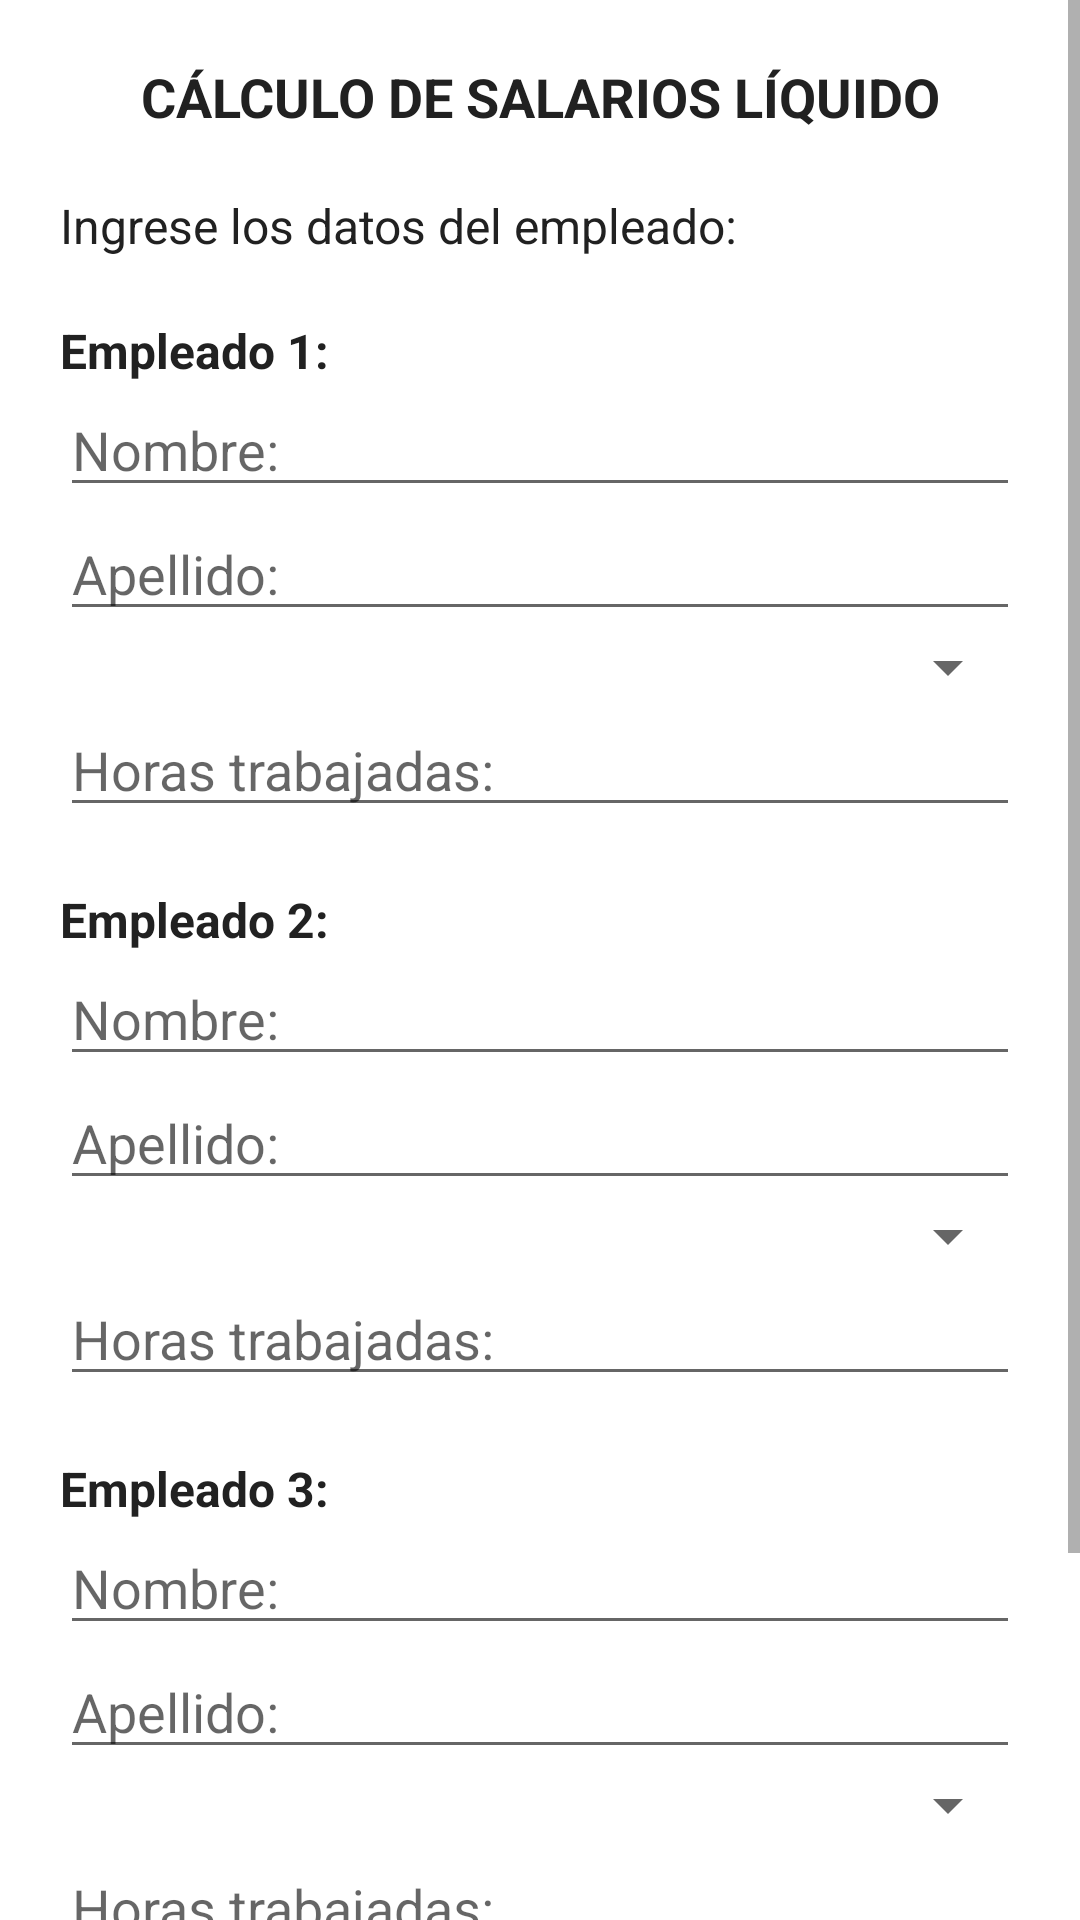

Layout XML and referenced resources for this Android screen:
<!-- AndroidManifest.xml: application theme Theme.DesafioPractico1DSM -->
<!-- res/layout/activity_ejercicio3.xml -->
<?xml version="1.0" encoding="utf-8"?>
<ScrollView xmlns:android="http://schemas.android.com/apk/res/android"
    xmlns:app="http://schemas.android.com/apk/res-auto"
    xmlns:tools="http://schemas.android.com/tools"
    android:layout_width="match_parent"
    android:layout_height="match_parent"
    tools:context=".Ejercicio3Activity">

    <LinearLayout
        android:layout_width="match_parent"
        android:layout_height="match_parent"
        android:orientation="vertical"
        >

        <TextView
            android:id="@+id/textView"
            android:layout_width="match_parent"
            android:layout_height="wrap_content"
            android:text="CÁLCULO DE SALARIOS LÍQUIDO"
            android:textAlignment="center"
            android:textColor="#212121"
            android:textSize="18dp"
            android:textStyle="bold"

            android:layout_marginVertical="20dp"
            />

        <TextView
            android:id="@+id/textView2"
            android:layout_width="match_parent"
            android:layout_height="wrap_content"
            android:layout_marginHorizontal="20dp"
            android:text="Ingrese los datos del empleado:"
            android:textColor="#212121"
            android:textSize="16dp"

            android:layout_marginBottom="20dp"/>

        <TextView
            android:id="@+id/textView3"
            android:layout_width="match_parent"
            android:layout_height="wrap_content"
            android:layout_marginHorizontal="20dp"
            android:text="Empleado 1:"
            android:textColor="#212121"
            android:textSize="16dp"
            android:textStyle="bold" />
        <EditText
            android:id="@+id/editTextName1"
            android:layout_width="match_parent"
            android:layout_height="wrap_content"
            android:layout_marginHorizontal="20dp"
            android:ems="10"
            android:inputType="textPersonName"
            android:hint="Nombre:" />
        <EditText
            android:id="@+id/editTextLastName1"
            android:layout_width="match_parent"
            android:layout_height="wrap_content"
            android:layout_marginHorizontal="20dp"
            android:ems="10"
            android:inputType="textPersonName"
            android:hint="Apellido:" />
        <Spinner
            android:id="@+id/spinnerRole1"
            android:layout_width="match_parent"
            android:layout_height="wrap_content"

            android:layout_marginHorizontal="20dp"
            />
        <EditText
            android:id="@+id/editTextYears1"
            android:layout_width="match_parent"
            android:layout_height="wrap_content"
            android:layout_marginHorizontal="20dp"
            android:ems="10"
            android:hint="Horas trabajadas:"
            android:inputType="number"

            android:layout_marginBottom="20dp"/>


        <TextView
            android:id="@+id/textView4"
            android:layout_width="match_parent"
            android:layout_height="wrap_content"
            android:layout_marginHorizontal="20dp"
            android:text="Empleado 2:"
            android:textColor="#212121"
            android:textSize="16dp"
            android:textStyle="bold" />
        <EditText
            android:id="@+id/editTextName2"
            android:layout_width="match_parent"
            android:layout_height="wrap_content"
            android:layout_marginHorizontal="20dp"
            android:ems="10"
            android:inputType="textPersonName"
            android:hint="Nombre:" />
        <EditText
            android:id="@+id/editTextLastName2"
            android:layout_width="match_parent"
            android:layout_height="wrap_content"
            android:layout_marginHorizontal="20dp"
            android:ems="10"
            android:inputType="textPersonName"
            android:hint="Apellido:" />
        <Spinner
            android:id="@+id/spinnerRole2"
            android:layout_width="match_parent"
            android:layout_height="wrap_content"

            android:layout_marginHorizontal="20dp"
            />
        <EditText
            android:id="@+id/editTextYears2"
            android:layout_width="match_parent"
            android:layout_height="wrap_content"
            android:layout_marginHorizontal="20dp"
            android:ems="10"
            android:hint="Horas trabajadas:"
            android:inputType="number"

            android:layout_marginBottom="20dp"/>


        <TextView
            android:id="@+id/textView5"
            android:layout_width="match_parent"
            android:layout_height="wrap_content"
            android:layout_marginHorizontal="20dp"
            android:text="Empleado 3:"
            android:textColor="#212121"
            android:textSize="16dp"
            android:textStyle="bold" />
        <EditText
            android:id="@+id/editTextName3"
            android:layout_width="match_parent"
            android:layout_height="wrap_content"
            android:layout_marginHorizontal="20dp"
            android:ems="10"
            android:inputType="textPersonName"
            android:hint="Nombre:" />
        <EditText
            android:id="@+id/editTextLastName3"
            android:layout_width="match_parent"
            android:layout_height="wrap_content"
            android:layout_marginHorizontal="20dp"
            android:ems="10"
            android:inputType="textPersonName"
            android:hint="Apellido:" />
        <Spinner
            android:id="@+id/spinnerRole3"
            android:layout_width="match_parent"
            android:layout_height="wrap_content"

            android:layout_marginHorizontal="20dp"
            />
        <EditText
            android:id="@+id/editTextYears3"
            android:layout_width="match_parent"
            android:layout_height="wrap_content"
            android:layout_marginHorizontal="20dp"
            android:ems="10"
            android:hint="Horas trabajadas:"
            android:inputType="number"

            android:layout_marginBottom="20dp"/>


        <Button
            android:id="@+id/btnSend"
            android:layout_width="match_parent"
            android:layout_height="wrap_content"
            android:layout_marginHorizontal="20dp"
            android:text="CALCULAR SALARIOS" />

        <Button
            android:id="@+id/btnFinish"
            android:layout_width="match_parent"
            android:layout_height="wrap_content"
            android:layout_marginHorizontal="20dp"
            android:layout_marginBottom="20dp"
            android:text="Regresar" />

    </LinearLayout>

</ScrollView>
<!-- resources referenced by this layout -->
<resources>
  <style name="Theme.DesafioPractico1DSM" parent="Theme.MaterialComponents.DayNight.DarkActionBar">
          
          <item name="colorPrimary">@color/purple_500</item>
          <item name="colorPrimaryVariant">@color/purple_700</item>
          <item name="colorOnPrimary">@color/white</item>
          
          <item name="colorSecondary">@color/teal_200</item>
          <item name="colorSecondaryVariant">@color/teal_700</item>
          <item name="colorOnSecondary">@color/black</item>
          
          <item name="android:statusBarColor" tools:targetApi="l">?attr/colorPrimaryVariant</item>
          
      </style>
  <!-- not gathered from this repository: default colours our renderer supplied (Android Studio template values) -->
  <color name="purple_500">#FF6200EE</color>
  <color name="purple_700">#FF3700B3</color>
  <color name="teal_200">#FF03DAC5</color>
  <color name="teal_700">#FF018786</color>
  <color name="black">#FF000000</color>
  <color name="white">#FFFFFFFF</color>
</resources>
